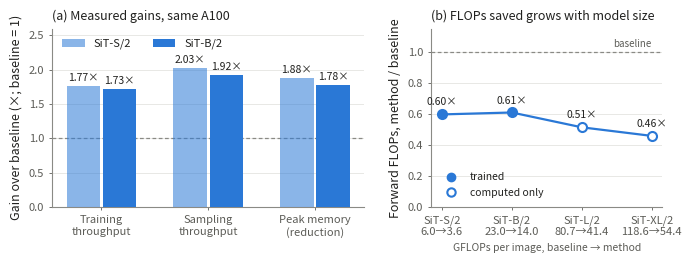
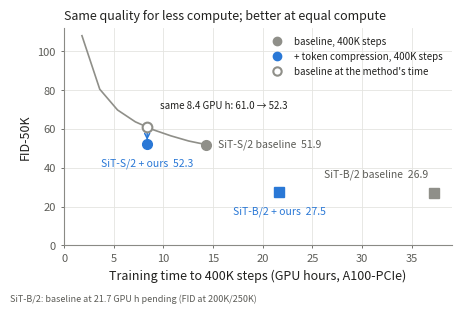

The script that saved these images, in order:
"""
Two summary figures for the paper, from numbers already measured (edit the dicts when new runs land).

  efficiency_gains : (a) method / baseline gains for S/2 and B/2 (train speed, sampling speed, peak memory),
                     (b) forward FLOPs of the method relative to the baseline for S, B, L, XL.
  cost_quality     : FID-50K against training GPU hours: each run at 400K steps, plus the baseline at the
                     method's training time (interpolated between its own scored checkpoints).

    python plot_efficiency.py            # -> results/figures/efficiency_gains.pdf/.png, cost_quality.pdf/.png

Sources: bench_cost.py on gpu03 (A100-PCIe 40GB, batch 256, bf16, compile) = job 79116; FID-50K from
eval_fid.py (SDE Euler 250 steps, no CFG); training it/s = median of each run's own log on gpu02/gpu03.
"""
import os

import numpy as np

# bench_cost.py, job 79116 (gpu03)
BENCH = {
    "SiT-S/2": dict(train=(8.14, 14.40), sample=(8.96, 18.20), mem=(12.2, 6.5)),
    "SiT-B/2": dict(train=(3.13, 5.40), sample=(3.69, 7.10), mem=(25.4, 14.3)),
}
# forward GFLOPs per image (baseline, method); S and B trained, L and XL computed only
GFLOPS = {"S/2": (6.05, 3.61), "B/2": (23.00, 14.01), "L/2": (80.69, 41.44), "XL/2": (118.62, 54.36)}
TRAINED = {"S/2", "B/2"}

# FID-50K per checkpoint (steps -> FID) and training it/s from the logs
RUNS = {
    "SiT-S/2": dict(it_s=(7.75, 13.29),
                    base={50e3: 108.11, 100e3: 80.52, 150e3: 69.81, 200e3: 63.70, 250e3: 59.63, 300e3: 56.47,
                          350e3: 53.81, 400e3: 51.91},
                    method={400e3: 52.28}),
    "SiT-B/2": dict(it_s=(2.98, 5.13),
                    base={400e3: 26.90},          # add 200e3 and 250e3 when their FID jobs finish
                    method={400e3: 27.54}),
}

BLUE = "#2a78d6"     # accent: the method
GREY = "#8f8f89"     # baseline
INK, INK2, GRID, AXIS = "#21211f", "#5c5c57", "#e4e4e0", "#8a8a85"


def style(plt):
    plt.rcParams.update({"font.size": 9, "axes.titlesize": 9, "axes.labelsize": 9, "legend.fontsize": 8,
                         "xtick.labelsize": 8, "ytick.labelsize": 8, "pdf.fonttype": 42, "ps.fonttype": 42,
                         "axes.edgecolor": AXIS, "axes.linewidth": 0.8, "xtick.color": INK2,
                         "ytick.color": INK2, "text.color": INK, "axes.labelcolor": INK})


def clean(ax):
    ax.spines[["top", "right"]].set_visible(False)
    ax.tick_params(length=2.5, width=0.6)


def efficiency_gains(plt, out):
    fig, (a, b) = plt.subplots(1, 2, figsize=(7.0, 2.7), gridspec_kw={"width_ratios": [1.35, 1]})
    # (a) gains, all as "x better" so every bar reads the same way: speed = method/base, memory = base/method
    metrics = [("Training\nthroughput", "train", False), ("Sampling\nthroughput", "sample", False),
               ("Peak memory\n(reduction)", "mem", True)]
    sizes = list(BENCH)
    shades = [0.55, 1.0]                      # S/2 lighter, B/2 darker: one hue, ordered by size
    w = 0.34
    for j, size in enumerate(sizes):
        vals = []
        for _, key, inverse in metrics:
            base, meth = BENCH[size][key]
            vals.append(base / meth if inverse else meth / base)
        xs = np.arange(len(metrics)) + (j - 0.5) * w
        a.bar(xs, vals, width=w * 0.92, color=BLUE, alpha=shades[j], label=size, zorder=3)
        for x, v in zip(xs, vals):
            a.text(x, v + 0.04, f"{v:.2f}×", ha="center", va="bottom", fontsize=7.5, color=INK)
    a.axhline(1.0, color=AXIS, lw=0.9, ls=(0, (3, 2)), zorder=2)
    a.set_xticks(np.arange(len(metrics)), [m[0] for m in metrics])
    a.set_ylim(0, 2.6)
    a.set_ylabel("Gain over baseline (×; baseline = 1)")
    a.set_title("(a) Measured gains, same A100", loc="left")
    a.legend(frameon=False, loc="upper left", ncol=2)
    a.grid(axis="y", color=GRID, lw=0.6, zorder=0)
    clean(a)

    # (b) FLOPs ratio by model size; hollow = not trained
    names = list(GFLOPS)
    ratio = [GFLOPS[n][1] / GFLOPS[n][0] for n in names]
    x = np.arange(len(names))
    b.plot(x, ratio, color=BLUE, lw=1.6, zorder=3)
    for xi, n, r in zip(x, names, ratio):
        trained = n in TRAINED
        b.plot(xi, r, "o", ms=6.5, color=BLUE, mfc=BLUE if trained else "white", mew=1.5, zorder=4)
        b.text(xi, r + 0.045, f"{r:.2f}×", ha="center", va="bottom", fontsize=7.5, color=INK)
    b.axhline(1.0, color=AXIS, lw=0.9, ls=(0, (3, 2)))
    b.text(len(names) - 1, 1.02, "baseline", ha="right", va="bottom", fontsize=7, color=INK2)
    b.set_xticks(x, [f"SiT-{n}\n{GFLOPS[n][0]:.1f}→{GFLOPS[n][1]:.1f}" for n in names])
    b.set_ylim(0, 1.15)
    b.set_ylabel("Forward FLOPs, method / baseline")
    b.set_xlabel("GFLOPs per image, baseline → method", fontsize=7.5, color=INK2)
    b.set_title("(b) FLOPs saved grows with model size", loc="left")
    b.plot([], [], "o", color=BLUE, mfc=BLUE, label="trained")
    b.plot([], [], "o", color=BLUE, mfc="white", mew=1.5, label="computed only")
    b.legend(frameon=False, loc="lower left", fontsize=7.5)
    b.grid(axis="y", color=GRID, lw=0.6, zorder=0)
    clean(b)
    fig.tight_layout(w_pad=2.0)
    for ext in ("pdf", "png"):
        fig.savefig(os.path.join(out, f"efficiency_gains.{ext}"), dpi=200, bbox_inches="tight")


def cost_quality(plt, out):
    fig, ax = plt.subplots(figsize=(4.6, 3.0))
    markers = {"SiT-S/2": "o", "SiT-B/2": "s"}
    notes = []
    xmax = max(400e3 / r["it_s"][0] / 3600 for r in RUNS.values())
    for size, r in RUNS.items():
        itb, itm = r["it_s"]
        bs = np.array(sorted(r["base"])); bf = np.array([r["base"][s] for s in bs]); bh = bs / itb / 3600
        mh = 400e3 / itm / 3600; mf = r["method"][400e3]
        ax.plot(bh, bf, color=GREY, lw=1.2, zorder=2)                        # baseline's own curve
        ax.plot(bh[-1], bf[-1], markers[size], ms=7, color=GREY, zorder=4)
        ax.plot(mh, mf, markers[size], ms=7, color=BLUE, zorder=5)
        far_right = bh[-1] > 0.8 * xmax   # near the right edge: label above-left instead of to the right
        ax.annotate(f"{size} baseline  {bf[-1]:.1f}", (bh[-1], bf[-1]),
                    xytext=(-4, 10) if far_right else (8, 0), textcoords="offset points", fontsize=7.5, color=INK2,
                    ha="right" if far_right else "left", va="bottom" if far_right else "center")
        ax.annotate(f"{size} + ours  {mf:.1f}", (mh, mf), xytext=(0, -10), textcoords="offset points",
                    fontsize=7.5, color=BLUE, ha="center", va="top")
        if bh[0] <= mh <= bh[-1]:   # baseline at the method's training time, from its own scored checkpoints
            eq = float(np.interp(mh, bh, bf))
            ax.plot(mh, eq, markers[size], ms=7, mfc="white", color=GREY, mew=1.5, zorder=5)
            ax.annotate("", xy=(mh, mf + 0.6), xytext=(mh, eq - 0.6),
                        arrowprops=dict(arrowstyle="->", color=BLUE, lw=1.1))
            ax.annotate(f"same {mh:.1f} GPU h: {eq:.1f} → {mf:.1f}", (mh, eq), xytext=(9, 12),
                        textcoords="offset points", fontsize=7, color=INK, va="bottom", ha="left")
        else:
            notes.append(f"{size}: baseline at {mh:.1f} GPU h pending (FID at 200K/250K)")
    ax.set_xlabel("Training time to 400K steps (GPU hours, A100-PCIe)")
    ax.set_ylabel("FID-50K")
    ax.set_title("Same quality for less compute; better at equal compute", loc="left")
    ax.plot([], [], "o", color=GREY, label="baseline, 400K steps")
    ax.plot([], [], "o", color=BLUE, label="+ token compression, 400K steps")
    ax.plot([], [], "o", color=GREY, mfc="white", mew=1.5, label="baseline at the method's time")
    ax.legend(frameon=False, loc="upper right", fontsize=7)
    ax.set_xlim(0, None); ax.set_ylim(0, None)
    ax.grid(color=GRID, lw=0.6, zorder=0)
    clean(ax)
    if notes:
        fig.text(0.01, -0.02, "; ".join(notes), fontsize=6.5, color=INK2)
    fig.tight_layout()
    for ext in ("pdf", "png"):
        fig.savefig(os.path.join(out, f"cost_quality.{ext}"), dpi=200, bbox_inches="tight")


if __name__ == "__main__":
    import matplotlib
    matplotlib.use("Agg")
    import matplotlib.pyplot as plt
    style(plt)
    out = "results/figures"
    os.makedirs(out, exist_ok=True)
    efficiency_gains(plt, out)
    cost_quality(plt, out)
    print(f"saved {out}/efficiency_gains.* and {out}/cost_quality.*")
